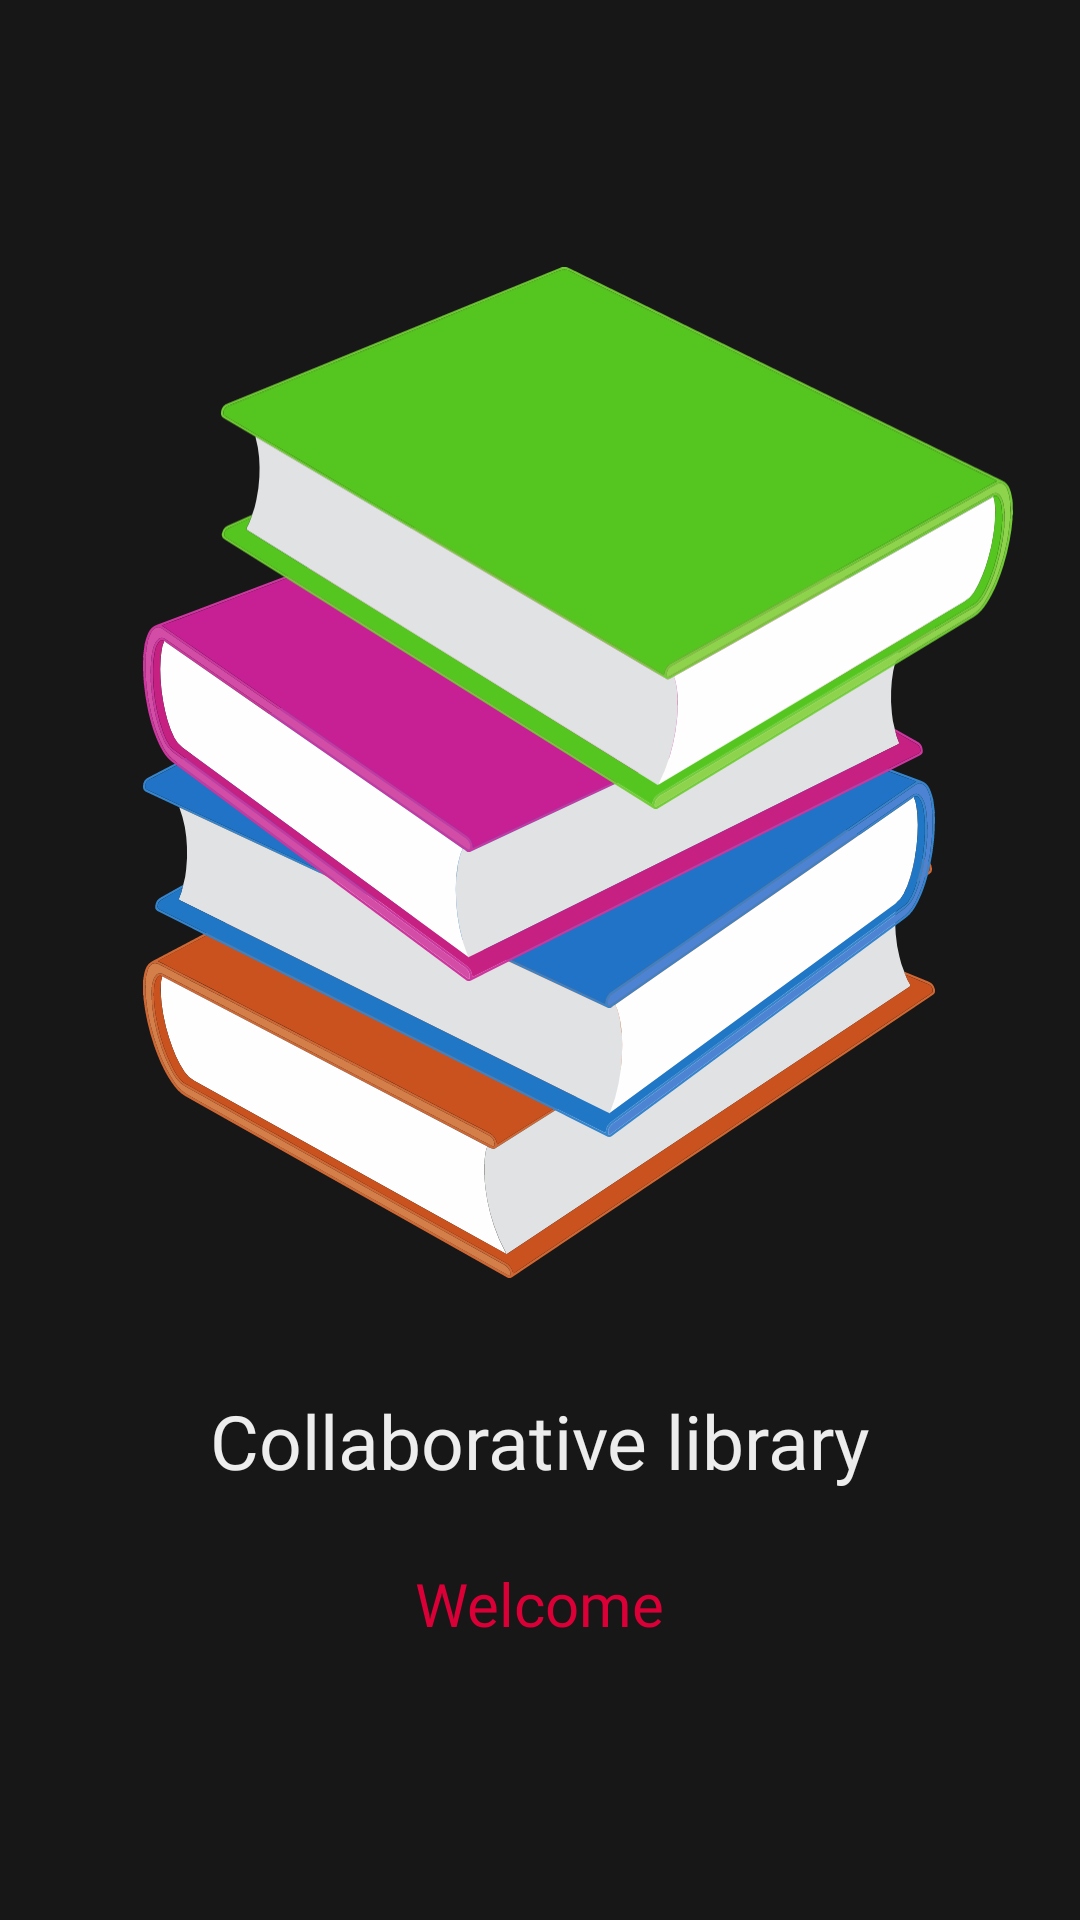

Android layout source for this screen:
<!-- AndroidManifest.xml: application theme Theme.Library -->
<!-- res/layout/activity_splash.xml -->
<?xml version="1.0" encoding="utf-8"?>
<androidx.constraintlayout.widget.ConstraintLayout xmlns:android="http://schemas.android.com/apk/res/android"
    xmlns:app="http://schemas.android.com/apk/res-auto"
    xmlns:tools="http://schemas.android.com/tools"
    android:layout_width="match_parent"
    android:layout_height="match_parent"
    android:background="@color/colorPrimaryDark"
    tools:context=".SplashActivity">

    <ImageView
        android:id="@+id/book4"
        android:layout_width="264dp"
        android:layout_height="192dp"
        android:layout_marginTop="32dp"
        app:layout_constraintBottom_toBottomOf="parent"
        app:layout_constraintEnd_toEndOf="parent"
        app:layout_constraintHorizontal_bias="0.496"
        app:layout_constraintStart_toStartOf="parent"
        app:layout_constraintTop_toTopOf="parent"
        app:layout_constraintVertical_bias="0.498"
        app:srcCompat="@drawable/ic_book1" />

    <ImageView
        android:id="@+id/book1"
        android:layout_width="264dp"
        android:layout_height="192dp"
        android:layout_marginBottom="44dp"
        app:layout_constraintBottom_toBottomOf="@+id/book4"
        app:layout_constraintEnd_toEndOf="parent"
        app:layout_constraintHorizontal_bias="0.496"
        app:layout_constraintStart_toStartOf="parent"
        app:srcCompat="@drawable/ic_book2"
        tools:ignore="VectorDrawableCompat" />

    <ImageView
        android:id="@+id/book2"
        android:layout_width="264dp"
        android:layout_height="192dp"
        android:layout_marginBottom="52dp"
        app:layout_constraintBottom_toBottomOf="@+id/book1"
        app:layout_constraintEnd_toEndOf="parent"
        app:layout_constraintHorizontal_bias="0.496"
        app:layout_constraintStart_toStartOf="parent"
        app:srcCompat="@drawable/ic_book3"
        tools:ignore="VectorDrawableCompat" />

    <ImageView
        android:id="@+id/book3"
        android:layout_width="264dp"
        android:layout_height="192dp"
        android:layout_marginBottom="60dp"
        app:layout_constraintBottom_toBottomOf="@+id/book2"
        app:layout_constraintEnd_toEndOf="parent"
        app:layout_constraintHorizontal_bias="0.768"
        app:layout_constraintStart_toStartOf="parent"
        app:srcCompat="@drawable/ic_book4" />

    <TextView
        android:id="@+id/library_splash"
        android:layout_width="wrap_content"
        android:layout_height="wrap_content"
        android:layout_marginTop="32dp"
        android:text="Collaborative library"
        android:textSize="25sp"
        android:fontFamily="@font/cairo_medium"
        android:textColor="@color/main_white"
        app:layout_constraintEnd_toEndOf="parent"
        app:layout_constraintStart_toStartOf="parent"
        app:layout_constraintTop_toBottomOf="@+id/book4" />

    <TextView
        android:id="@+id/welcome_splash"
        android:layout_width="wrap_content"
        android:layout_height="wrap_content"
        android:layout_marginTop="24dp"
        android:fontFamily="@font/cairo_medium"
        android:text="Welcome"
        android:textColor="@color/colorAccent"
        android:textSize="20sp"
        app:layout_constraintEnd_toEndOf="parent"
        app:layout_constraintStart_toStartOf="parent"
        app:layout_constraintTop_toBottomOf="@+id/library_splash" />

    <ProgressBar
        android:id="@+id/progressBar3"
        style="?android:attr/progressBarStyle"
        android:layout_width="wrap_content"
        android:layout_height="wrap_content"
        android:visibility="gone"
        app:layout_constraintBottom_toBottomOf="parent"
        app:layout_constraintEnd_toEndOf="parent"
        app:layout_constraintStart_toStartOf="parent"
        app:layout_constraintTop_toBottomOf="@+id/welcome_splash" />


</androidx.constraintlayout.widget.ConstraintLayout>
<!-- resources referenced by this layout -->
<resources>
  <color name="colorAccent">#DA0037</color>
  <color name="colorPrimaryDark">#171717</color>
  <color name="main_white">#EDEDED</color>
  <!-- drawable ic_book1: vector/xml drawable (drawable, 12165 chars, omitted) -->
  <!-- drawable ic_book2: vector/xml drawable (drawable, 12165 chars, omitted) -->
  <!-- drawable ic_book3: vector/xml drawable (drawable, 12357 chars, omitted) -->
  <!-- drawable ic_book4: vector/xml drawable (drawable, 12389 chars, omitted) -->
  <style name="Theme.Library" parent="Theme.MaterialComponents.DayNight.NoActionBar">
          
          <item name="colorPrimary">@color/colorAccent</item>
          <item name="colorPrimaryVariant">@color/colorPrimaryDark</item>
          <item name="colorOnPrimary">@color/white</item>
          
          <item name="colorSecondary">@color/colorAccent</item>
          <item name="colorSecondaryVariant">@color/teal_700</item>
          <item name="colorOnSecondary">@color/black</item>
          
          <item name="android:statusBarColor" tools:targetApi="l">?attr/colorPrimaryVariant</item>
          
      </style>
  <color name="white">#FFFFFFFF</color>
  <color name="teal_700">#FF018786</color>
  <color name="black">#12000000</color>
</resources>
